Run: headless pygame with SDL's dummy video driver; simulated clock (each Clock.tick advances the game by its frame time, no real sleeping); random seed 0; keys injected as events and as key.get_pressed() state; no mouse input.
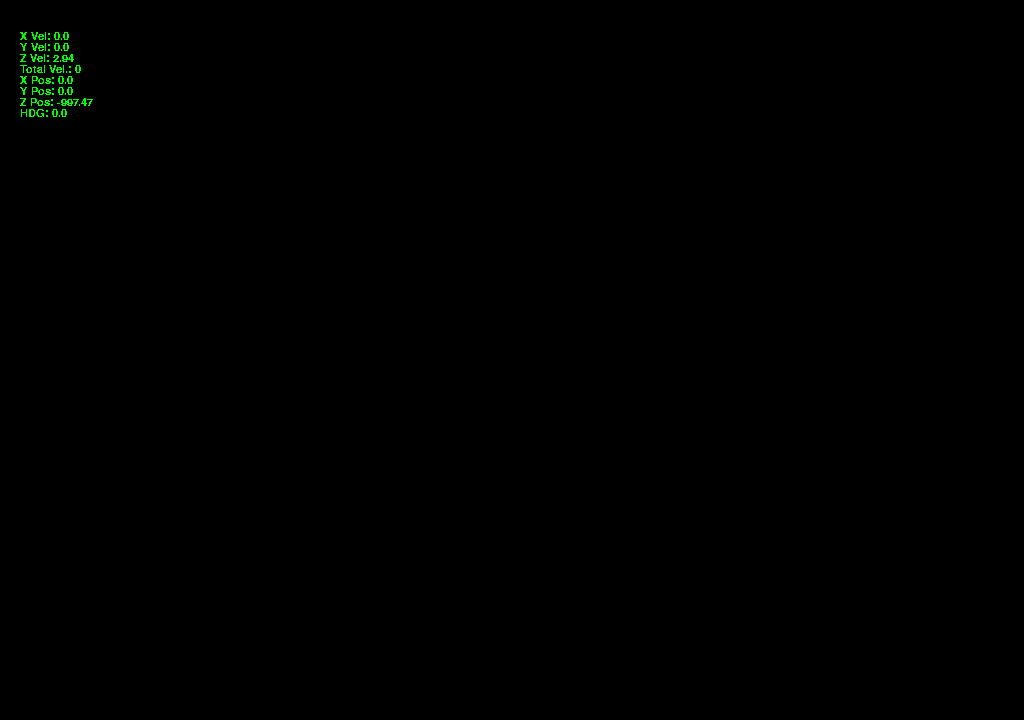
Frame 1 of 4 · flips 1–60 · no input
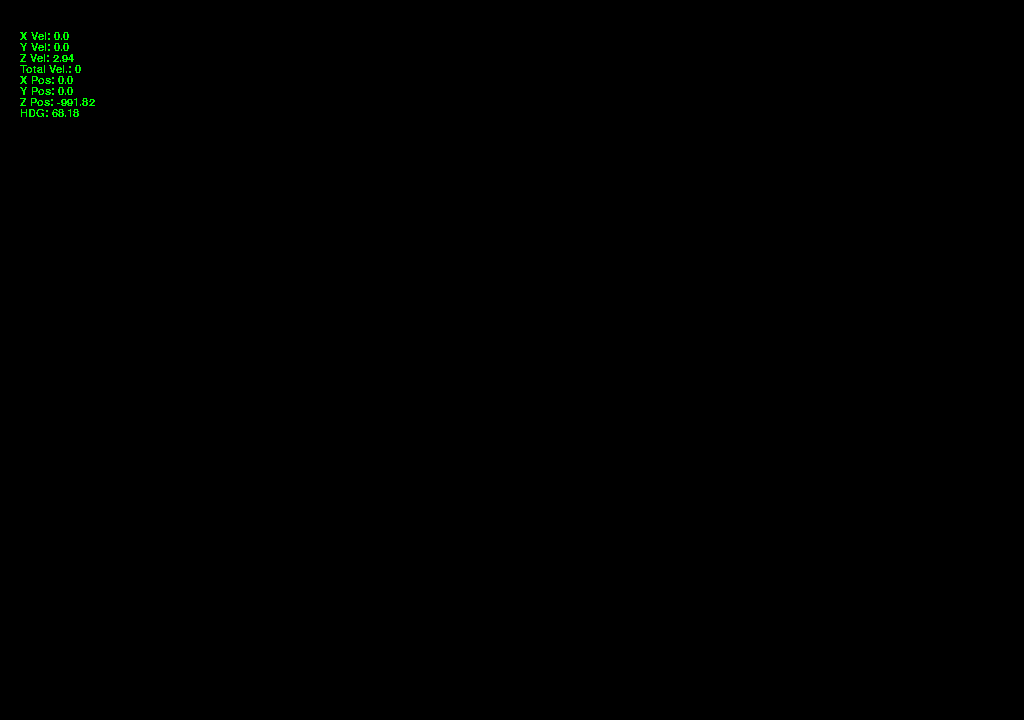
Frame 2 of 4 · flips 61–180 · tapped SPACE, RETURN · held RIGHT (→), D
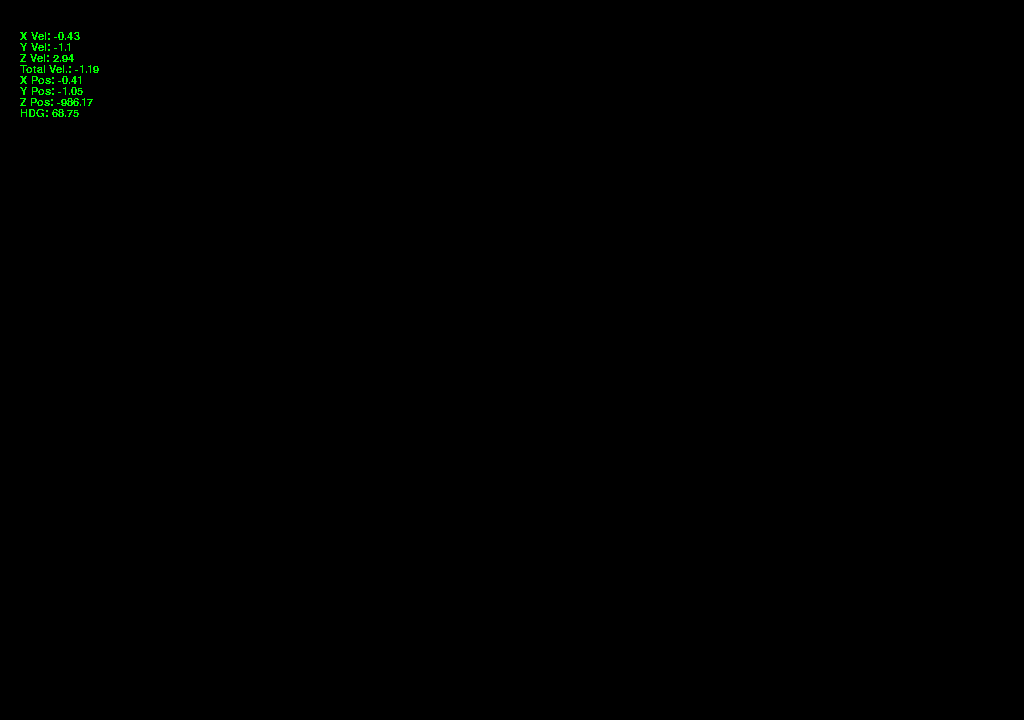
Frame 3 of 4 · flips 181–300 · held DOWN (↓), S
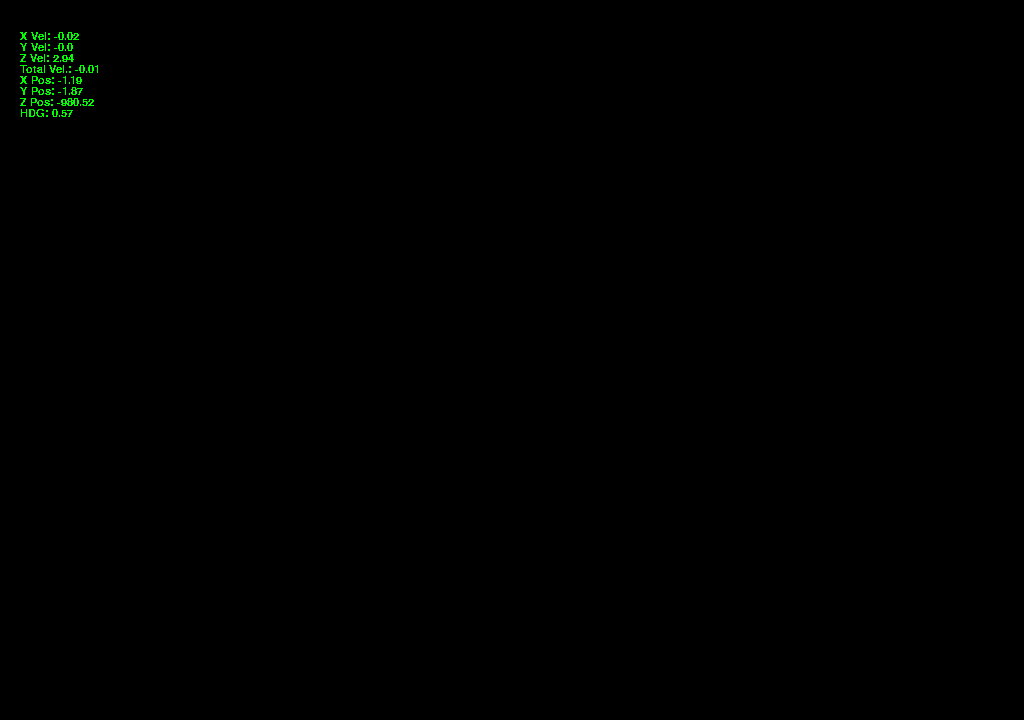
Frame 4 of 4 · flips 301–420 · held LEFT (←), A, UP (↑), W

The pygame program that drew these frames:

# Imports

import math
from typing import cast
import pygame
import pygame.freetype
from pygame.math import disable_swizzling  # Import the freetype module.

# Variables
# Axes are defined as:
# For vehicle:
# X: left -ve, right +ve
# Y: aft -ve, forward +ve
# Z: down -ve, up +ve

# For world:
# X: west -ve, east +ve
# Y: south -ve, north +ve
# Z: down -ve, up +ve

c_sub_dimensions = [4, 5, 2]
c_sub_mass = 10000
c_sub_vol = 40

c_ballast_vol_max = 20

s_hdg = 0
s_ballast = 0 # vol filled with water.

water_density = 1000

w_vec_acc = [0, 0, 0]
w_vec_vel = [0, 0, 0]
w_total_velocity = 0

w_vec_pos = [0, 0, -1000]

pygame.init()
SIZE = WIDTH, HEIGHT = (1024, 720)
FPS = 60
screen = pygame.display.set_mode(SIZE, pygame.RESIZABLE)
clock = pygame.time.Clock()

# Functions
def Convert_Angle_Rad_To_Deg(angle_rad):
    return angle_rad * 57.2958

def Convert_Angle_Deg_To_Rad(angle_deg):
    return angle_deg / 57.2958

def Calc_Force_Thrust(fluid_density, prop_radius, entry_vel, exit_vel):
    return 0.5 * fluid_density * math.pi * pow(prop_radius, 2) * (pow(exit_vel, 2) - pow(entry_vel, 2))

def Calc_Force_Drag(fluid_density, obj_velocity, surface_area, drag_coeff):
    return -0.5 * fluid_density * obj_velocity * obj_velocity * surface_area * drag_coeff

def Limit_Angle(angle_rad, angle_min, angle_max):
    if (angle_rad < angle_min):
        return angle_max
    elif (angle_rad > angle_max):
        return angle_min
    else:
        return angle_rad

def Calc_Fluid_Density(current_depth):
    return -0.004 * current_depth + 1030

def Calc_Buoyant_force(vol_sub, vol_ballast, fluid_density):
    if (w_vec_pos[2] < 0):
        return (vol_sub - vol_ballast) * fluid_density * 9.81
    else:
        return 0

def blit_text(surface, text, pos, font, color=pygame.Color('green')):
    words = [word.split(' ') for word in text.splitlines()]  # 2D array where each row is a list of words.
    space = font.size(' ')[0]  # The width of a space.
    max_width, max_height = surface.get_size()
    x, y = pos
    for line in words:
        for word in line:
            word_surface = font.render(word, 0, color)
            word_width, word_height = word_surface.get_size()
            if x + word_width >= max_width:
                x = pos[0]  # Reset the x.
                y += word_height  # Start on new row.
            surface.blit(word_surface, (x, y))
            x += word_width + space
        x = pos[0]  # Reset the x.
        y += word_height  # Start on new row.

font = pygame.font.SysFont('Courier', 16)

while True:

    dt = clock.tick(FPS) / 1000
    debug_text = \
        '\nX Vel: ' + str(round(w_vec_vel[0], 2)) + \
        '\nY Vel: ' + str(round(w_vec_vel[1], 2)) + \
        '\nZ Vel: ' + str(round(w_vec_vel[2], 2)) + \
        '\nTotal Vel.: ' + str(round(w_total_velocity, 2)) + \
        '\nX Pos: ' + str(round(w_vec_pos[0], 2)) + \
        '\nY Pos: ' + str(round(w_vec_pos[1], 2)) + \
        '\nZ Pos: ' + str(round(w_vec_pos[2], 2)) + \
        '\nHDG: ' + str(round(Convert_Angle_Rad_To_Deg(s_hdg), 2))
    
    s_hdg = Limit_Angle(s_hdg, 0, 2*math.pi)
    
    w_vec_acc[2] = ((Calc_Buoyant_force(c_sub_vol, s_ballast, water_density)) / c_sub_mass - 9.81) - 10 * w_vec_vel[2]

    w_vec_vel[0] = w_total_velocity * math.cos(s_hdg)
    w_vec_vel[1] = w_total_velocity * math.sin(s_hdg)
    w_vec_vel[2] = w_vec_vel[2] + w_vec_acc[2] * dt

    w_vec_pos[0] = w_vec_pos[0] + w_vec_vel[0] * dt
    w_vec_pos[1] = w_vec_pos[1] + w_vec_vel[1] * dt
    w_vec_pos[2] = w_vec_pos[2] + w_vec_vel[2] * dt

    keys=pygame.key.get_pressed()

    if keys[pygame.K_w]:
        w_total_velocity = w_total_velocity + 0.01

    if keys[pygame.K_s]:
        w_total_velocity = w_total_velocity - 0.01

    if keys[pygame.K_a]:
        s_hdg = s_hdg - 0.01

    if keys[pygame.K_d]:
        s_hdg = s_hdg + 0.01

    if keys[pygame.K_u]:
        s_ballast = s_ballast - 1

    if keys[pygame.K_j]:
        s_ballast = s_ballast + 1


    for event in pygame.event.get():
        if event.type == pygame.QUIT:
            quit()

    screen.fill(pygame.Color('black'))
    blit_text(screen, debug_text, (20, 20), font)
    pygame.display.update()
